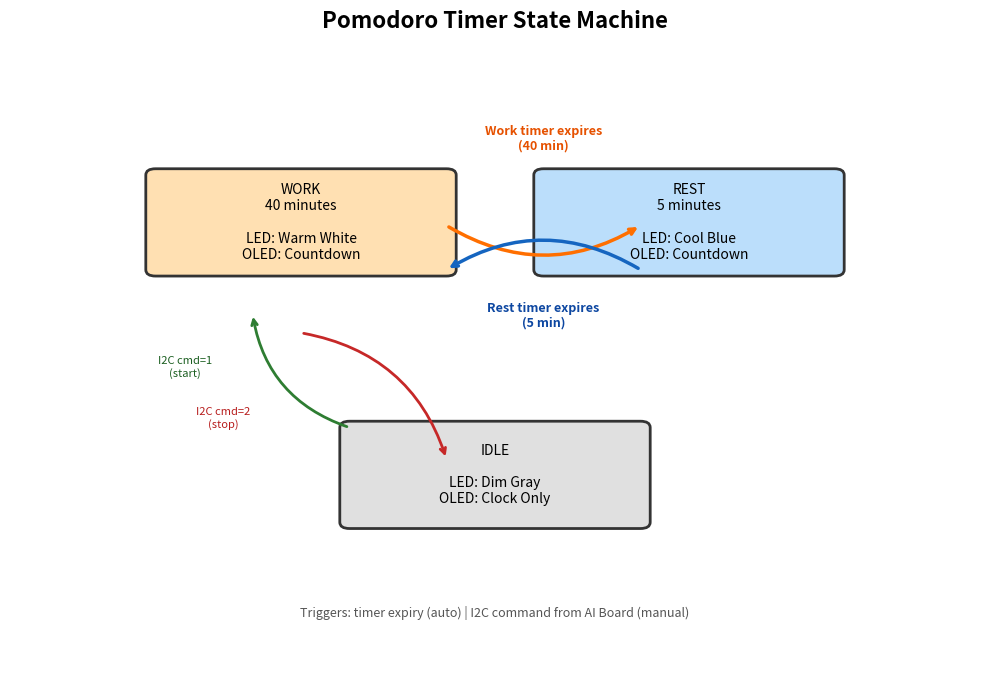

Source code (Python): (Note: this script raises an exception after producing the figure.)
import matplotlib
matplotlib.use('Agg')
import matplotlib.pyplot as plt
import matplotlib.patches as mpatches
import numpy as np

OUT = 'C:/zhinenti/competition/figs'

# ============================================================
# FIG 5: Pomodoro Timer State Machine
# ============================================================
fig, ax = plt.subplots(figsize=(10, 7))
ax.set_xlim(0, 10)
ax.set_ylim(0, 10)
ax.axis('off')
ax.set_title('Pomodoro Timer State Machine', fontsize=16, fontweight='bold', pad=15)

# States
states = [
    (1.5, 6.5, 3, 1.5, 'WORK\n40 minutes\n\nLED: Warm White\nOLED: Countdown', '#FFE0B2'),
    (5.5, 6.5, 3, 1.5, 'REST\n5 minutes\n\nLED: Cool Blue\nOLED: Countdown', '#BBDEFB'),
    (3.5, 2.5, 3, 1.5, 'IDLE\n\nLED: Dim Gray\nOLED: Clock Only', '#E0E0E0'),
]

for x, y, w, h, label, color in states:
    box = mpatches.FancyBboxPatch((x, y), w, h, boxstyle='round,pad=0.1', facecolor=color, edgecolor='#333', linewidth=2)
    ax.add_patch(box)
    ax.text(x+w/2, y+h/2, label, ha='center', va='center', fontsize=10)

# Transitions
# WORK -> REST (timer expires)
ax.annotate('', xy=(6.5, 7.2), xytext=(4.5, 7.2),
    arrowprops=dict(arrowstyle='->', color='#FF6F00', lw=2.5, connectionstyle='arc3,rad=0.3'))
ax.text(5.5, 8.4, 'Work timer expires\n(40 min)', ha='center', fontsize=9, color='#E65100', fontweight='bold')

# REST -> WORK (timer expires)
ax.annotate('', xy=(4.5, 6.5), xytext=(6.5, 6.5),
    arrowprops=dict(arrowstyle='->', color='#1565C0', lw=2.5, connectionstyle='arc3,rad=0.3'))
ax.text(5.5, 5.6, 'Rest timer expires\n(5 min)', ha='center', fontsize=9, color='#0D47A1', fontweight='bold')

# IDLE <-> WORK
ax.annotate('', xy=(2.5, 5.8), xytext=(3.5, 4),
    arrowprops=dict(arrowstyle='->', color='#2E7D32', lw=2, connectionstyle='arc3,rad=-0.3'))
ax.text(1.8, 4.8, 'I2C cmd=1\n(start)', ha='center', fontsize=8, color='#1B5E20')

ax.annotate('', xy=(4.5, 3.5), xytext=(3, 5.5),
    arrowprops=dict(arrowstyle='->', color='#C62828', lw=2, connectionstyle='arc3,rad=-0.3'))
ax.text(2.2, 4.0, 'I2C cmd=2\n(stop)', ha='center', fontsize=8, color='#B71C1C')

# Legend
ax.text(5, 1.0, 'Triggers: timer expiry (auto) | I2C command from AI Board (manual)',
    ha='center', fontsize=9, style='italic', color='#555')

plt.tight_layout()
plt.savefig(f'{OUT}/fig_pomodoro_state.png', dpi=200, bbox_inches='tight', facecolor='white')
print('fig_pomodoro_state.png saved')

# ============================================================
# FIG 6: Posture Detection Zones
# ============================================================
fig, ax = plt.subplots(figsize=(10, 5))
ax.set_xlim(0, 12)
ax.set_ylim(0, 6)
ax.axis('off')
ax.set_title('Posture Detection Zones - VL53L0X ToF Distance', fontsize=16, fontweight='bold', pad=15)

# Desk
desk = mpatches.FancyBboxPatch((0.5, 0.5), 11, 1.5, boxstyle='round', facecolor='#F5DEB3', edgecolor='#8D6E63', linewidth=2)
ax.add_patch(desk)
ax.text(6, 1.25, 'DESK SURFACE', ha='center', fontsize=14, fontweight='bold', color='#5D4037')

# Person icon (simplified)
ax.plot([3, 3], [2.5, 5], 'k-', lw=3, alpha=0.7)
ax.plot([3, 2.2], [2.5, 3.2], 'k-', lw=3, alpha=0.7)
ax.plot([3, 3.8], [2.5, 3.2], 'k-', lw=3, alpha=0.7)

# Sensor on desk
sensor = mpatches.FancyBboxPatch((5.5, 1.6), 1.0, 0.5, boxstyle='round', facecolor='#4CAF50', edgecolor='#1B5E20', linewidth=2)
ax.add_patch(sensor)
ax.text(6, 1.85, 'VL53L0X', ha='center', fontsize=7, color='white', fontweight='bold')

# Distance zones
zones = [
    (0.5, 2.0, 3.5, 1.0, 'DESK (0-400mm)\nSitting at desk', '#C8E6C9', '#2E7D32'),
    (4.0, 2.0, 3.5, 1.0, 'LEAN (400-700mm)\nLeaning back', '#FFF9C4', '#F57F17'),
    (7.5, 2.0, 4.0, 1.0, 'AWAY (>700mm)\nUser left desk', '#FFCDD2', '#C62828'),
]
for x, y, w, h, label, color, edge in zones:
    box = mpatches.FancyBboxPatch((x, y), w, h, boxstyle='round', facecolor=color, edgecolor=edge, linewidth=1.5, alpha=0.6)
    ax.add_patch(box)
    ax.text(x+w/2, y+h/2, label, ha='center', va='center', fontsize=10, fontweight='bold')

# LED color indicators
leds = [
    (2.25, 3.3, 'LED: Warm White\n(255,220,180)', '#FFE0B2'),
    (5.75, 3.3, 'LED: Cool Blue\n(180,200,255)', '#BBDEFB'),
    (9.5, 3.3, 'LED: Dim Gray\n(80,80,80)', '#E0E0E0'),
]
for x, y, label, color in leds:
    ax.text(x, y, label, ha='center', va='top', fontsize=8, color='#333')
    circle = plt.Circle((x, y-0.15), 0.15, color=color, ec='#333', linewidth=1)
    ax.add_patch(circle)

# Distance scale
for d in range(0, 1100, 100):
    x = 0.5 + d/1000 * 11
    ax.plot([x, x], [4.5, 4.8], 'k-', lw=0.5)
    if d % 200 == 0:
        ax.text(x, 4.9, f'{d}mm', ha='center', fontsize=7)

plt.tight_layout()
plt.savefig(f'{OUT}/fig_posture_zones.png', dpi=200, bbox_inches='tight', facecolor='white')
print('fig_posture_zones.png saved')

# ============================================================
# FIG 7: I2C Data Protocol Packet Structure
# ============================================================
fig, ax = plt.subplots(figsize=(10, 4))
ax.set_xlim(0, 10)
ax.set_ylim(0, 6)
ax.axis('off')
ax.set_title('Inter-MCU I2C Communication Protocol (6-byte Packet @ 1Hz)', fontsize=14, fontweight='bold', pad=15)

# Packet bytes
bytes_data = [
    (0.3, 3.5, 1.2, 1.5, 'Byte 0\n-----', '#E3F2FD'),
    (1.7, 3.5, 1.2, 1.5, 'Byte 1\n-----', '#E3F2FD'),
    (3.1, 3.5, 1.2, 1.5, 'Byte 2\n-----', '#FFF9C4'),
    (4.5, 3.5, 1.2, 1.5, 'Byte 3\n-----', '#FFF9C4'),
    (5.9, 3.5, 1.2, 1.5, 'Byte 4\n-----', '#F3E5F5'),
    (7.3, 3.5, 1.2, 1.5, 'Byte 5\n-----', '#F3E5F5'),
]

labels_top = ['Heart Rate', 'SpO2', 'Fatigue Lvl', 'Posture', 'Gesture', 'Pomodoro']
labels_bot = ['uint8 (0-255)', 'uint8 (0-100%)', '0=OK 1=Tired\n2=Rest!', '0=Desk 1=Lean\n2=Away', 'reserved', '1=Work 2=Idle\n0=no-op']

for i, (x, y, w, h, header, color) in enumerate(bytes_data):
    box = mpatches.FancyBboxPatch((x, y), w, h, boxstyle='round', facecolor=color, edgecolor='#333', linewidth=1.5)
    ax.add_patch(box)
    ax.text(x+w/2, y+1.1, labels_top[i], ha='center', fontsize=9, fontweight='bold')
    ax.text(x+w/2, y+0.3, labels_bot[i], ha='center', fontsize=8, color='#555')

# Arrow connecting bytes
for i in range(5):
    x = 1.5 + i * 1.4
    ax.annotate('', xy=(x+0.1, 4.25), xytext=(x+0.1, 4.25),
        arrowprops=dict(arrowstyle='->', color='#D84315', lw=1.5))

# Master to Slave indicator
ax.annotate('', xy=(8.5, 5.5), xytext=(1.5, 5.5),
    arrowprops=dict(arrowstyle='->', color='#1565C0', lw=2))
ax.text(5, 5.7, 'ESP32-S3 (I2C Master) -> ESP32-C3 (I2C Slave @ 0x08)', ha='center', fontsize=10, color='#1565C0', fontweight='bold')

# Timing
ax.text(5, 1.8, 'Transmission rate: 1 Hz | I2C speed: 100 kHz | Timeout: none (fire-and-forget)',
    ha='center', fontsize=9, style='italic', color='#666')

plt.tight_layout()
plt.savefig(f'{OUT}/fig_data_protocol.png', dpi=200, bbox_inches='tight', facecolor='white')
print('fig_data_protocol.png saved')

# ============================================================
# FIG 8: LED Color Feedback System
# ============================================================
fig, ax = plt.subplots(figsize=(10, 6))
ax.set_xlim(0, 10)
ax.set_ylim(0, 8)
ax.axis('off')
ax.set_title('LED Color Feedback System', fontsize=16, fontweight='bold', pad=15)

# States with actual LED colors
led_states = [
    (0.5, 5.5, 2.8, 1.8, 'Posture: DESK', '#FFDAB4', 'Warm White\n(255,220,180)\nBrightness: br'),
    (3.6, 5.5, 2.8, 1.8, 'Posture: LEAN', '#B4C8FF', 'Cool Blue\n(180,200,255)\nBrightness: br'),
    (6.7, 5.5, 2.8, 1.8, 'Posture: AWAY', '#666666', 'Dim Gray\n(80,80,80)\nBrightness: br'),
    (0.5, 2.5, 2.8, 1.8, 'Fatigue: OK', '#4CAF50', '8x Green Blink\n3 factors matched: 0'),
    (3.6, 2.5, 2.8, 1.8, 'Fatigue: TIRED', '#FFC107', '8x Yellow Blink\n3 factors matched: 1'),
    (6.7, 2.5, 2.8, 1.8, 'Fatigue: REST!', '#F44336', '8x Red Blink\n3 factors matched: 2-3'),
]

for x, y, w, h, title, color, desc in led_states:
    box = mpatches.FancyBboxPatch((x, y), w, h, boxstyle='round', facecolor=color, edgecolor='#333', linewidth=2)
    ax.add_patch(box)
    ax.text(x+w/2, y+h-0.3, title, ha='center', fontsize=10, fontweight='bold', color='#222')
    ax.text(x+w/2, y+h/2-0.1, desc, ha='center', fontsize=9, color='#333')

# Fatigue scoring formula
ax.text(5, 1.2, 'Fatigue Score = (HR > 85? 1:0) + (SpO2 < 95? 1:0) + (Desk Time > 45min? 1:0)',
    ha='center', fontsize=11, fontweight='bold', color='#333',
    bbox=dict(boxstyle='round', facecolor='#FFF9C4', edgecolor='#F9A825', pad=0.8))

# Gesture control callout
ax.text(5, 0.3, 'Gesture: Double-tap -> HR measurement | Slow wave -> Brightness +/-20 | Brightness range: 0-255',
    ha='center', fontsize=9, style='italic', color='#555')

plt.tight_layout()
plt.savefig(f'{OUT}/fig_led_feedback.png', dpi=200, bbox_inches='tight', facecolor='white')
print('fig_led_feedback.png saved')

# ============================================================
# FIG 9: Hardware Wiring Diagram
# ============================================================
fig, ax = plt.subplots(figsize=(12, 8))
ax.set_xlim(0, 12)
ax.set_ylim(0, 10)
ax.axis('off')
ax.set_title('Hardware Wiring Diagram', fontsize=16, fontweight='bold', pad=15)

# ESP32-S3
s3_box = mpatches.FancyBboxPatch((0.5, 3), 5, 6.5, boxstyle='round', facecolor='#E3F2FD', edgecolor='#1565C0', linewidth=3)
ax.add_patch(s3_box)
ax.text(3, 9.2, 'XIAO ESP32-S3 (AI Board)', ha='center', fontsize=12, fontweight='bold', color='#0D47A1')

# ESP32-C3
c3_box = mpatches.FancyBboxPatch((6.5, 3), 5, 6.5, boxstyle='round', facecolor='#E8F5E9', edgecolor='#2E7D32', linewidth=3)
ax.add_patch(c3_box)
ax.text(9, 9.2, 'ESP32-C3-DevKitM-1 (Display)', ha='center', fontsize=12, fontweight='bold', color='#1B5E20')

# Pin mapping
# AI Board side
ai_pins = [
    (1, 8, 'D8 (GPIO8)', 'I2C Bus 0 SDA'),
    (1, 7.2, 'D9 (GPIO9)', 'I2C Bus 0 SCL'),
    (1, 6.4, 'D1 (GPIO1)', 'I2C Bus 1 SDA + Inter-MCU'),
    (1, 5.6, 'D2 (GPIO2)', 'I2C Bus 1 SCL + Inter-MCU'),
    (1, 4.8, 'D6 (GPIO6)', 'WS2812 LED Data'),
    (1, 4.0, '3.3V', 'Power'),
    (1, 3.3, 'GND', 'Ground'),
]

for x, y, pin, func in ai_pins:
    ax.add_patch(mpatches.FancyBboxPatch((x, y-0.25), 2, 0.5, boxstyle='round', facecolor='#BBDEFB', edgecolor='#1976D2'))
    ax.text(x+0.15, y+0.1, pin, fontsize=7, fontweight='bold')
    ax.text(x+1.1, y+0.1, func, fontsize=7, color='#333')

# Display Board side
disp_pins = [
    (7, 8, 'GPIO4 (SDA)', 'I2C Slave'),
    (7, 7.2, 'GPIO5 (SCL)', 'I2C Slave'),
    (7, 6.4, 'GPIO8 (SDA)', 'SW I2C OLED+RTC'),
    (7, 5.6, 'GPIO9 (SCL)', 'SW I2C OLED+RTC'),
    (7, 4.8, 'GPIO21/20', 'USB Serial (unused)'),
    (7, 4.0, '3.3V', 'Power'),
    (7, 3.3, 'GND', 'Ground'),
]

for x, y, pin, func in disp_pins:
    ax.add_patch(mpatches.FancyBboxPatch((x, y-0.25), 2, 0.5, boxstyle='round', facecolor='#C8E6C9', edgecolor='#388E3C'))
    ax.text(x+0.15, y+0.1, pin, fontsize=7, fontweight='bold')
    ax.text(x+1.1, y+0.1, func, fontsize=7, color='#333')

# Inter-MCU connections (colored lines)
connections = [
    (3, 6.4, 7, 6.4, '#D84315', 'D1(GPIO1) -> GPIO4'),
    (3, 5.6, 7, 5.6, '#EF6C00', 'D2(GPIO2) -> GPIO5'),
    (3, 4.0, 7, 4.0, '#F44336', '3.3V -> 3.3V'),
    (3, 3.5, 7, 3.5, '#333333', 'GND -> GND'),
]
for x1, y1, x2, y2, color, label in connections:
    ax.plot([x1, x2], [y1+0.1, y2+0.1], '-', color=color, lw=2, alpha=0.7)
    ax.text(5, y1+0.3, label, ha='center', fontsize=7, color=color, fontweight='bold')

# Sensor components (left side)
sensors = [
    (0.3, 8.5, 'VL53L0X\n(0x29)', '#FFCDD2'),
    (0.3, 7.0, 'TCS34725\n(0x29)', '#C8E6C9'),
    (0.3, 5.0, 'MAX30102\n(0x57)', '#BBDEFB'),
]
for x, y, label, color in sensors:
    ax.add_patch(mpatches.FancyBboxPatch((x, y-0.2), 1.1, 0.8, boxstyle='round', facecolor=color, edgecolor='#333'))
    ax.text(x+0.55, y+0.2, label, ha='center', fontsize=7)

# Display components (right side)
displays = [
    (9.7, 8.5, 'SH1106\nOLED', '#FFF9C4'),
    (9.7, 7.0, 'DS3231\nRTC', '#E1BEE7'),
]
for x, y, label, color in displays:
    ax.add_patch(mpatches.FancyBboxPatch((x, y-0.2), 1.1, 0.8, boxstyle='round', facecolor=color, edgecolor='#333'))
    ax.text(x+0.55, y+0.2, label, ha='center', fontsize=7)

# WS2812 LED strip
ax.add_patch(mpatches.FancyBboxPatch((2.5, 1.5), 2, 0.6, boxstyle='round', facecolor='#FFECB3', edgecolor='#FF8F00', linewidth=2))
ax.text(3.5, 1.8, 'WS2812 LED Strip x60', ha='center', fontsize=8, fontweight='bold')

# Legend
legend = [
    mpatches.Patch(color='#BBDEFB', label='AI Board Pin'),
    mpatches.Patch(color='#C8E6C9', label='Display Board Pin'),
    mpatches.Patch(color='#D84315', label='Inter-MCU I2C'),
    mpatches.Patch(color='#333333', label='GND (must share!)'),
]
ax.legend(handles=legend, loc='lower center', ncol=4, fontsize=8)

plt.tight_layout()
plt.savefig(f'{OUT}/fig_wiring.png', dpi=200, bbox_inches='tight', facecolor='white')
print('fig_wiring.png saved')

# ============================================================
# FIG 10: Startup Diagnostic Sequence
# ============================================================
fig, ax = plt.subplots(figsize=(10, 3.5))
ax.set_xlim(0, 16)
ax.set_ylim(0, 3)
ax.axis('off')
ax.set_title('AI Board Startup Diagnostic LED Sequence', fontsize=14, fontweight='bold', pad=10)

steps = [
    (0.5, 'Boot', 'Red', '#F44336', 600),
    (2, 'Boot', 'Green', '#4CAF50', 600),
    (3.5, 'Boot', 'Blue', '#2196F3', 600),
    (5, 'Boot', 'White', '#FFFFFF', 400),
    (6.5, 'VL53L0X', 'Purple', '#9C27B0', 300),
    (8, 'MAX30102', 'Cyan', '#00BCD4', 300),
    (9.5, 'TCS34725', 'Blue', '#2196F3', 300),
    (11, 'Result', 'Green/Orange/Red', '#4CAF50', 2000),
    (13.5, 'Sensor Blink', 'G/R per sensor', '#FF9800', 1500),
]

for x, phase, color_name, color, duration in steps:
    box = mpatches.FancyBboxPatch((x, 1.5), 1.3, 0.8, boxstyle='round', facecolor=color, edgecolor='#333', linewidth=1.5)
    ax.add_patch(box)
    ax.text(x+0.65, 2.1, phase, ha='center', fontsize=8, fontweight='bold')
    ax.text(x+0.65, 1.7, f'{duration}ms', ha='center', fontsize=7)
    ax.text(x+0.65, 1.35, color_name, ha='center', fontsize=7, color='#333')
    # Arrow to next
    if x < 13:
        ax.annotate('', xy=(x+1.3, 2.0), xytext=(x+1.35, 2.0),
            arrowprops=dict(arrowstyle='->', color='#666'))

ax.text(8, 0.7, 'Total startup time: ~6.5s | All 3 sensors OK = Green, Partial = Orange, None = Red',
    ha='center', fontsize=9, style='italic', color='#555')

plt.tight_layout()
plt.savefig(f'{OUT}/fig_startup_sequence.png', dpi=200, bbox_inches='tight', facecolor='white')
print('fig_startup_sequence.png saved')

print('All 6 new diagrams generated!')
